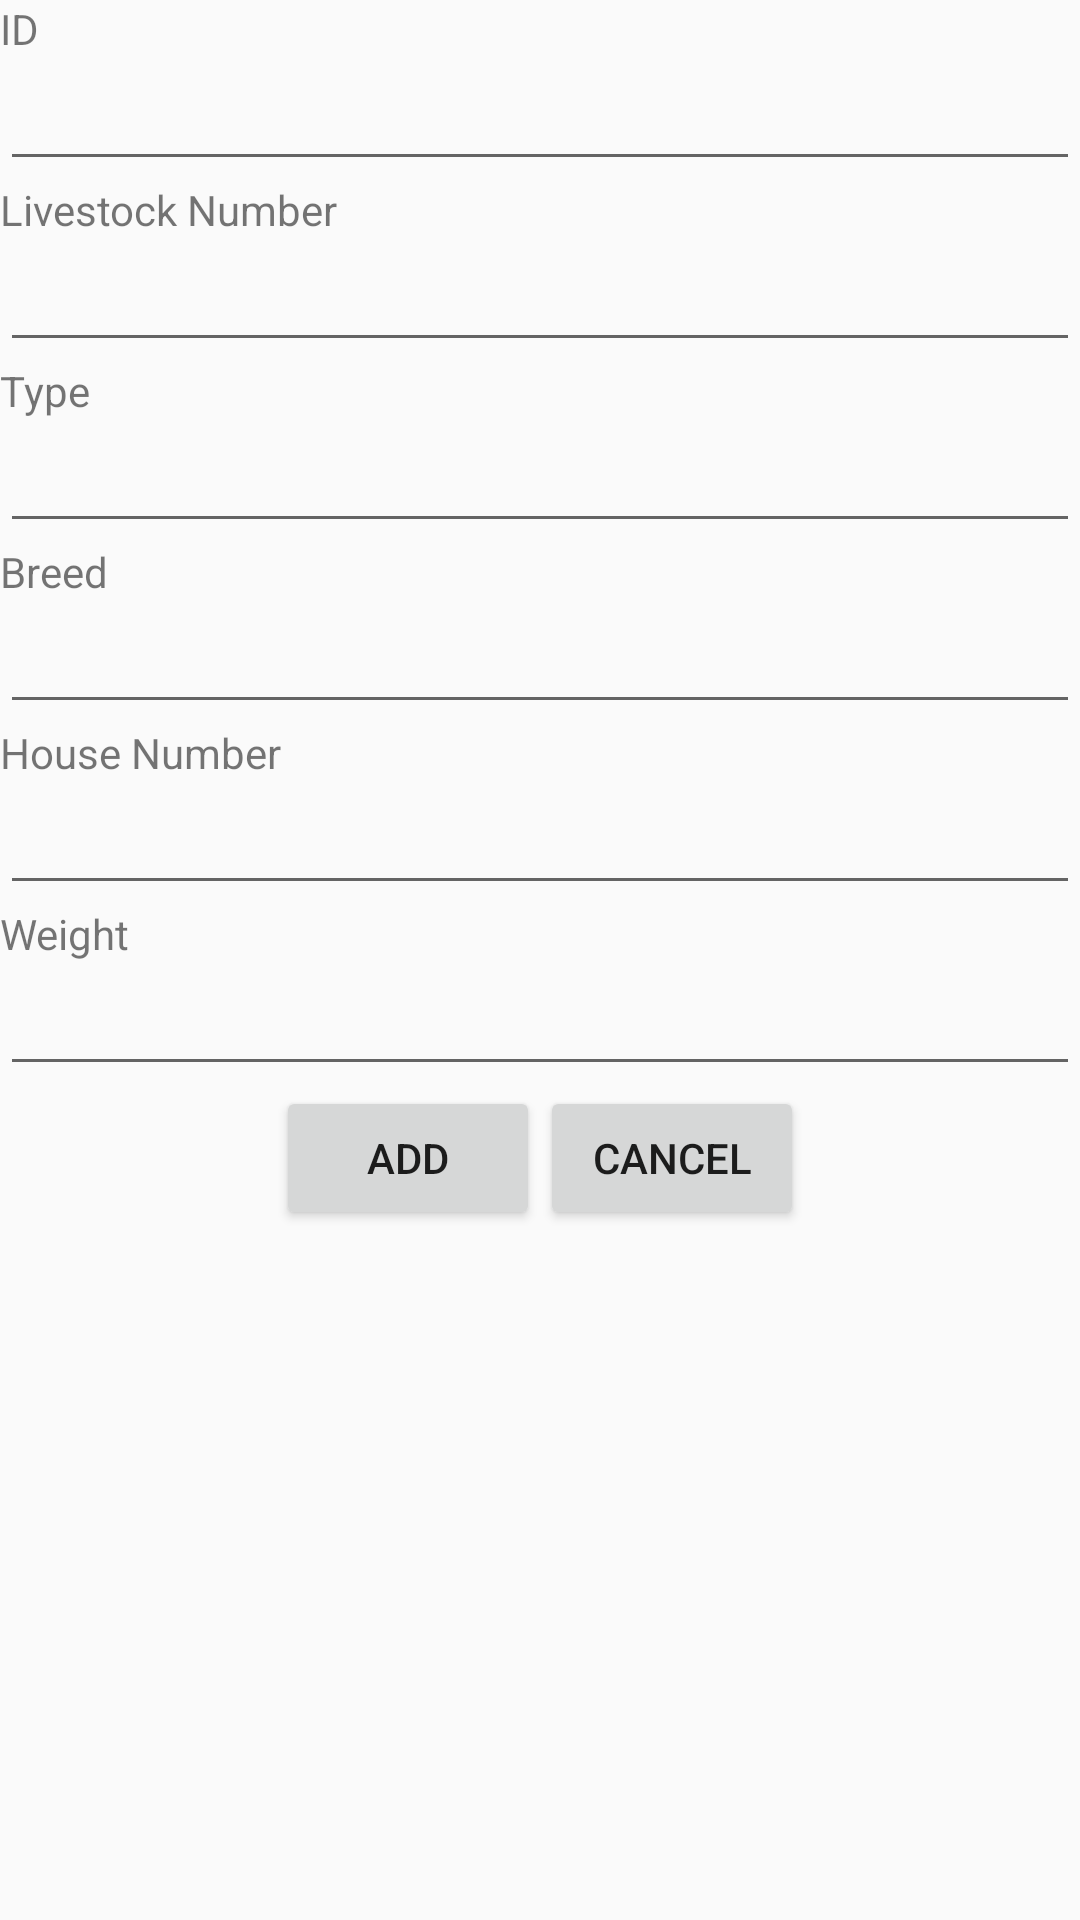

Reconstruct the res/layout file that produces this screen, plus the resources it refers to.
<!-- AndroidManifest.xml: application theme AppTheme -->
<!-- res/layout/fragment_addgoat.xml -->
<FrameLayout xmlns:android="http://schemas.android.com/apk/res/android"
    xmlns:tools="http://schemas.android.com/tools"
    android:layout_width="match_parent"
    android:layout_height="match_parent"
    android:id="@+id/fl_formAddGoat"
    android:scrollbars="horizontal">

    <LinearLayout
        android:layout_width="match_parent"
        android:layout_height="match_parent"
        android:orientation="vertical">

        <ImageView
            android:id="@+id/iv_lstockpic"
            android:layout_width="match_parent"
            android:layout_height="wrap_content" />

        <TextView
            android:id="@+id/tv_lgid"
            android:text="@string/label_id"
            android:layout_width="wrap_content"
            android:layout_height="wrap_content" />
        <EditText
            android:id="@+id/tvf_lgid"
            android:layout_width="match_parent"
            android:layout_height="wrap_content"/>

        <TextView
            android:id="@+id/tv_lgnum"
            android:text="@string/label_lgnum"
            android:layout_width="wrap_content"
            android:layout_height="wrap_content" />
        <EditText
            android:id="@+id/tvf_lgnum"
            android:layout_width="match_parent"
            android:layout_height="wrap_content"/>

        <TextView
            android:id="@+id/tv_lgtype"
            android:text="@string/label_lgtype"
            android:layout_width="wrap_content"
            android:layout_height="wrap_content"/>
        <EditText
            android:id="@+id/sp_lgtype"
            android:layout_width="match_parent"
            android:layout_height="wrap_content" />

        <TextView
            android:id="@+id/tv_lgbreed"
            android:text="@string/label_lgBreed"
            android:layout_width="wrap_content"
            android:layout_height="wrap_content"/>
        <EditText
            android:id="@+id/sp_lgbreed"
            android:layout_width="match_parent"
            android:layout_height="wrap_content" />

        <TextView
            android:id="@+id/tv_lghouseNum"
            android:text="@string/label_lghouseNum"
            android:layout_width="wrap_content"
            android:layout_height="wrap_content" />
        <EditText
            android:id="@+id/et_lghouseNum"
            android:layout_width="match_parent"
            android:layout_height="wrap_content" />

        <TextView
            android:id="@+id/tv_lgweight"
            android:text="@string/label_lgweight"
            android:layout_width="wrap_content"
            android:layout_height="wrap_content" />
        <EditText
            android:id="@+id/et_lgweight"
            android:layout_width="match_parent"
            android:layout_height="wrap_content" />

        <LinearLayout
            android:layout_width="match_parent"
            android:layout_height="wrap_content"
            android:orientation="horizontal"
            android:gravity="center">
            <Button
                android:id="@+id/btn_addgoat"
                android:layout_width="wrap_content"
                android:layout_height="wrap_content"
                android:text="@string/add_btn"/>
            <Button
                android:layout_width="wrap_content"
                android:layout_height="wrap_content"
                android:text="@string/cancel_btn"/>
        </LinearLayout>
    </LinearLayout>

</FrameLayout>
<!-- resources referenced by this layout -->
<resources>
  <string name="add_btn">Add</string>
  <string name="cancel_btn">Cancel</string>
  <string name="label_id">ID</string>
  <string name="label_lgBreed">Breed</string>
  <string name="label_lghouseNum">House Number</string>
  <string name="label_lgnum">Livestock Number</string>
  <string name="label_lgtype">Type</string>
  <string name="label_lgweight">Weight</string>
  <style name="AppTheme" parent="Theme.AppCompat.Light.DarkActionBar">
          
          <item name="colorPrimary">@color/colorPrimary</item>
          <item name="colorPrimaryDark">@color/colorPrimaryDark</item>
          <item name="colorAccent">@color/colorAccent</item>
          
          <item name="actionOverflowButtonStyle">@style/MyActionButtonOverflow</item>
          
          
      </style>
  <color name="colorPrimary">#2e7d32</color>
  <color name="colorPrimaryDark">#225e25</color>
  <color name="colorAccent">#99764104</color>
  <style name="MyActionButtonOverflow" parent="android:style/Widget.Holo.Light.ActionButton.Overflow">
          <item name="android:src">@drawable/ic_add_black_24dp</item>
          <item name="android:contentDescription">"Add"</item>
      </style>
</resources>
